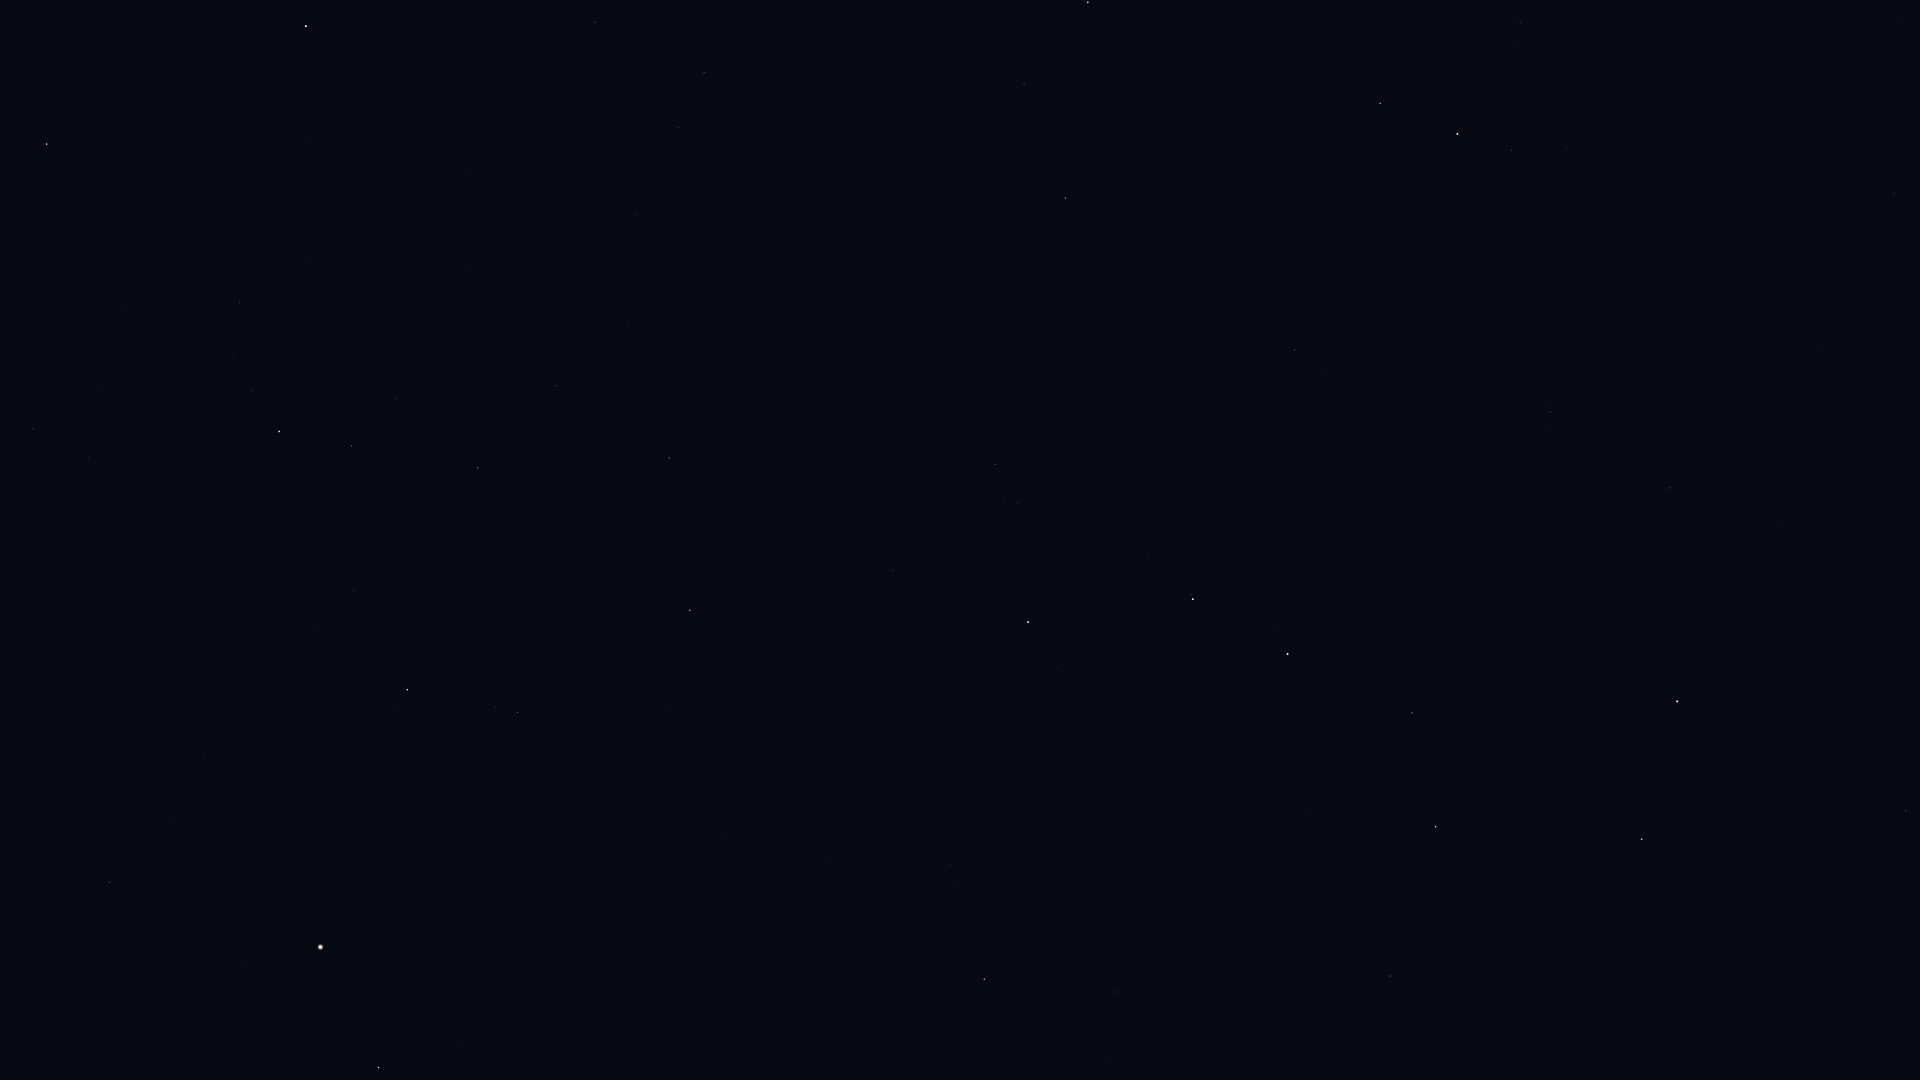

The file beside this chart, header and first rows:
Star_ID, Name, X, Y
53910, Merak, 1642, 839
54061, Dubhe, 1677, 701
56211, Giausar, 1670, 488
57399, Taiyangshou, 1390, 976
57820, Aniara, 1492, 741
58001, Phecda, 1436, 827
58952, Tonatiuh, 1691, 279
59774, Megrez, 1412, 713
61177, Funi, 1621, 312
61281, HIP 61281, 1550, 412
61317, Chara, 1117, 992
62223, La Superba, 1143, 879
62423, Tianyi, 1477, 454
62956, Alioth, 1288, 654
63076, Taiyi, 1440, 468
63125, Cor Caroli, 984, 979
65378, Mizar, 1193, 599
65477, Alcor, 1191, 595
66192, Liesma, 1146, 592
67301, Alkaid, 1028, 622
67927, Muphrid, 379, 1068
68756, Thuban, 1295, 350
69673, Arcturus, 321, 947
69732, Xuange, 893, 571
71053, HIP 71053, 517, 713
71075, Seginus, 690, 610
71795, HIP 71795, 109, 883
72105, Izar, 407, 690
72487, Merga, 823, 447
72607, Kochab, 1457, 134
72845, Arcalís, 178, 754
73136, Baekdu, 1471, 116
73555, Nekkar, 669, 458
74961, Nikawiy, 668, 370
75097, Pherkad, 1380, 103
75411, Alkalurops, 556, 386
75458, Edasich, 1066, 198
75695, Nusakan, 352, 446
76127, HIP 76127, 396, 399
76267, Alphecca, 279, 432
76952, HIP 76952, 253, 391
77450, Gudja, 33, 429
77512, HIP 77512, 234, 354
77760, HIP 77760, 635, 215
78159, HIP 78159, 240, 302
78493, HIP 78493, 309, 259
78527, HIP 78527, 1024, 84
79219, Kamuy, 216, 232
79992, HIP 79992, 704, 73
80076, Hunor, 570, 93
80331, Athebyne, 1088, 2
80816, Kornephoros, 47, 144
80838, Ogma, 492, 56
81126, HIP 81126, 595, 22
